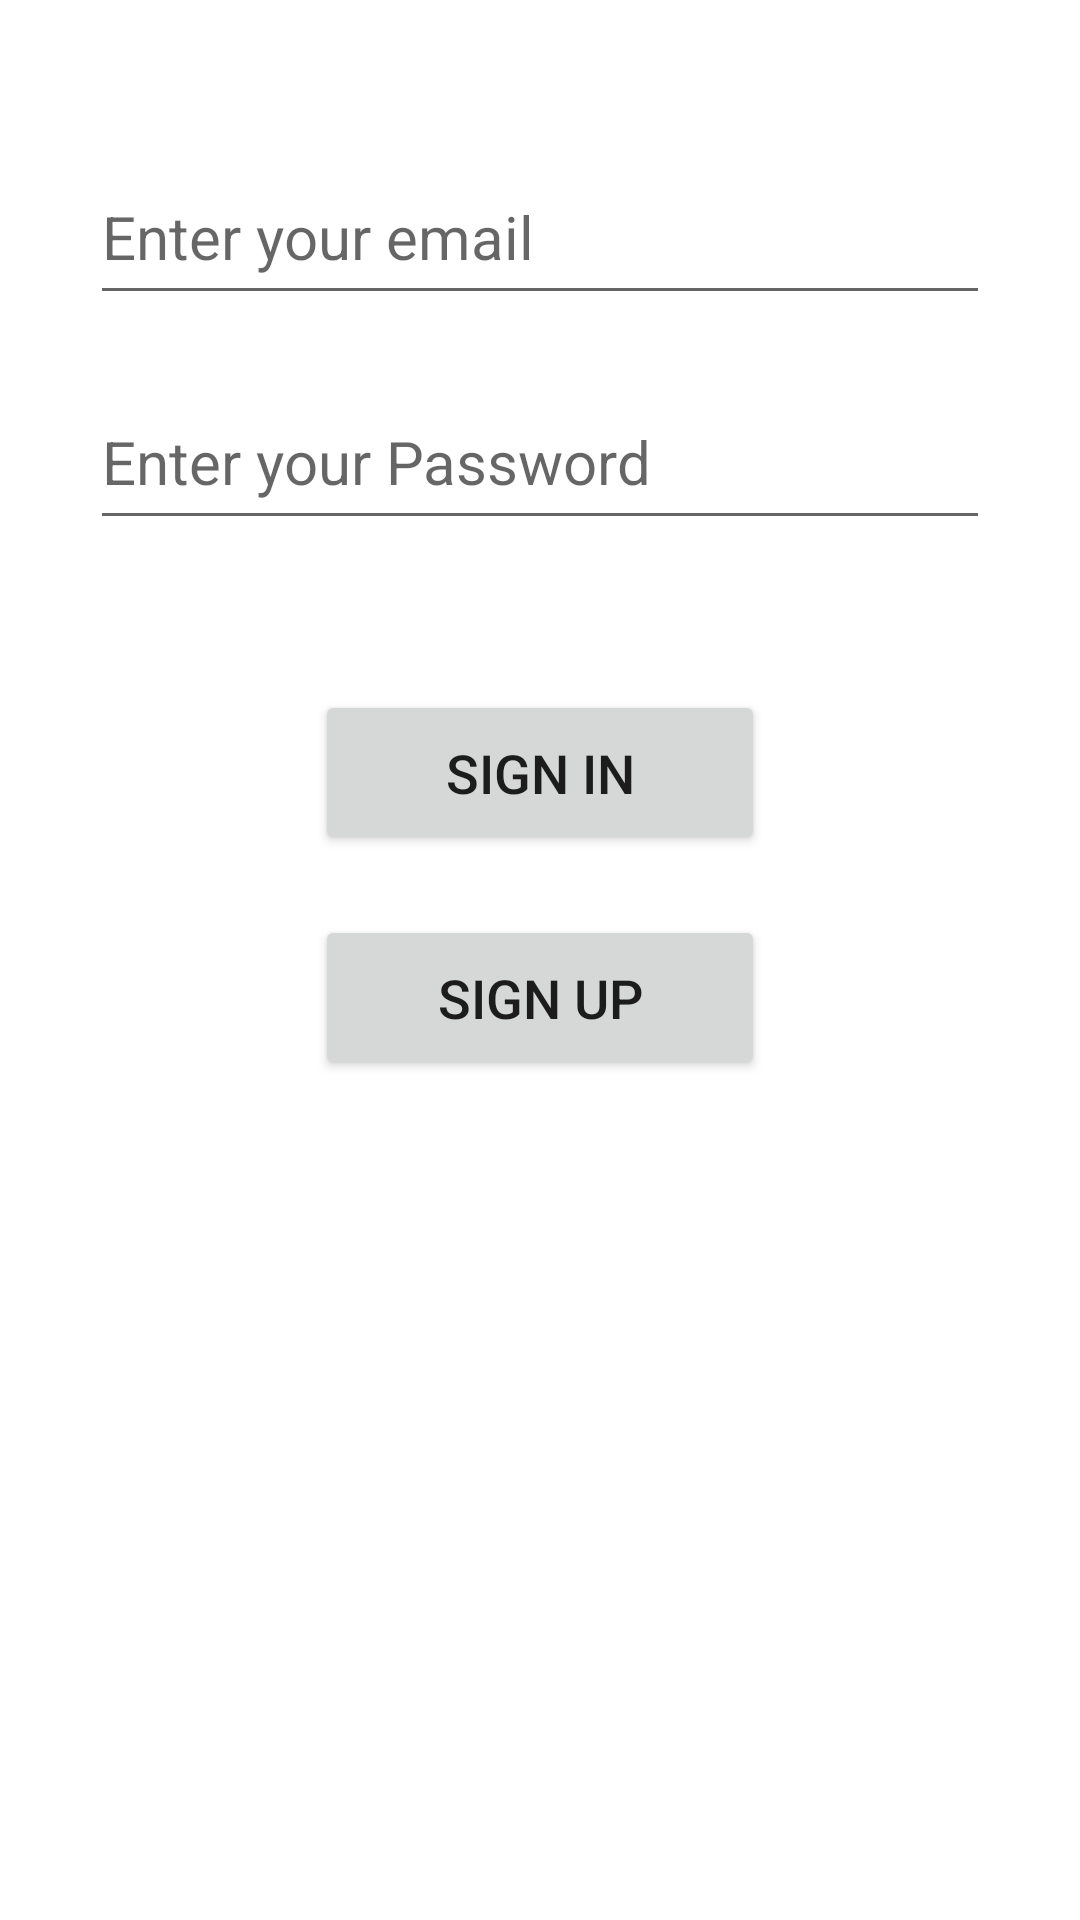

Layout XML and referenced resources for this Android screen:
<!-- AndroidManifest.xml: application theme Theme.UserRegistrationAppCrudFirebase -->
<!-- res/layout/activity_login.xml -->
<?xml version="1.0" encoding="utf-8"?>
<androidx.constraintlayout.widget.ConstraintLayout xmlns:android="http://schemas.android.com/apk/res/android"
    xmlns:app="http://schemas.android.com/apk/res-auto"
    xmlns:tools="http://schemas.android.com/tools"
    android:layout_width="match_parent"
    android:layout_height="match_parent"
    tools:context=".LoginActivity">

    <EditText
        android:id="@+id/et_email_sign_in"
        android:layout_width="300dp"
        android:layout_height="55dp"
        android:layout_marginTop="50dp"
        android:ems="10"
        android:hint="Enter your email"
        android:inputType="textEmailAddress"
        android:textColor="@color/black"
        android:textSize="20sp"
        app:layout_constraintEnd_toEndOf="parent"
        app:layout_constraintHorizontal_bias="0.5"
        app:layout_constraintStart_toStartOf="parent"
        app:layout_constraintTop_toTopOf="parent" />

    <EditText
        android:id="@+id/et_password_sign_in"
        android:layout_width="300dp"
        android:layout_height="55dp"
        android:layout_marginTop="20dp"
        android:ems="10"
        android:hint="Enter your Password"
        android:inputType="textPassword"
        android:textColor="@color/black"
        android:textSize="20sp"
        app:layout_constraintEnd_toEndOf="parent"
        app:layout_constraintHorizontal_bias="0.5"
        app:layout_constraintStart_toStartOf="parent"
        app:layout_constraintTop_toBottomOf="@+id/et_email_sign_in" />

    <Button
        android:id="@+id/btn_sing_in"
        android:layout_width="150dp"
        android:layout_height="55dp"
        android:layout_marginTop="50dp"
        android:text="Sign in"
        android:textSize="18sp"
        app:layout_constraintEnd_toEndOf="parent"
        app:layout_constraintHorizontal_bias="0.5"
        app:layout_constraintStart_toStartOf="parent"
        app:layout_constraintTop_toBottomOf="@+id/et_password_sign_in" />

    <Button
        android:id="@+id/btn_sign_up"
        android:layout_width="150dp"
        android:layout_height="55dp"
        android:layout_marginTop="20dp"
        android:text="Sign up"
        android:textSize="18sp"
        app:layout_constraintEnd_toEndOf="parent"
        app:layout_constraintHorizontal_bias="0.5"
        app:layout_constraintStart_toStartOf="parent"
        app:layout_constraintTop_toBottomOf="@+id/btn_sing_in" />
</androidx.constraintlayout.widget.ConstraintLayout>
<!-- resources referenced by this layout -->
<resources>
  <style name="Theme.UserRegistrationAppCrudFirebase" parent="Theme.MaterialComponents.DayNight.DarkActionBar">
          
          <item name="colorPrimary">@color/purple_500</item>
          <item name="colorPrimaryVariant">@color/purple_700</item>
          <item name="colorOnPrimary">@color/white</item>
          
          <item name="colorSecondary">#E91E63</item>
          <item name="colorSecondaryVariant">@color/teal_700</item>
          <item name="colorOnSecondary">@color/black</item>
          
          <item name="android:statusBarColor" tools:targetApi="l">?attr/colorPrimaryVariant</item>
          
      </style>
  <!-- not gathered from this repository: default colours our renderer supplied (Android Studio template values) -->
  <color name="purple_500">#FF6200EE</color>
  <color name="purple_700">#FF3700B3</color>
  <color name="teal_700">#FF018786</color>
  <color name="black">#FF000000</color>
  <color name="white">#FFFFFFFF</color>
</resources>
